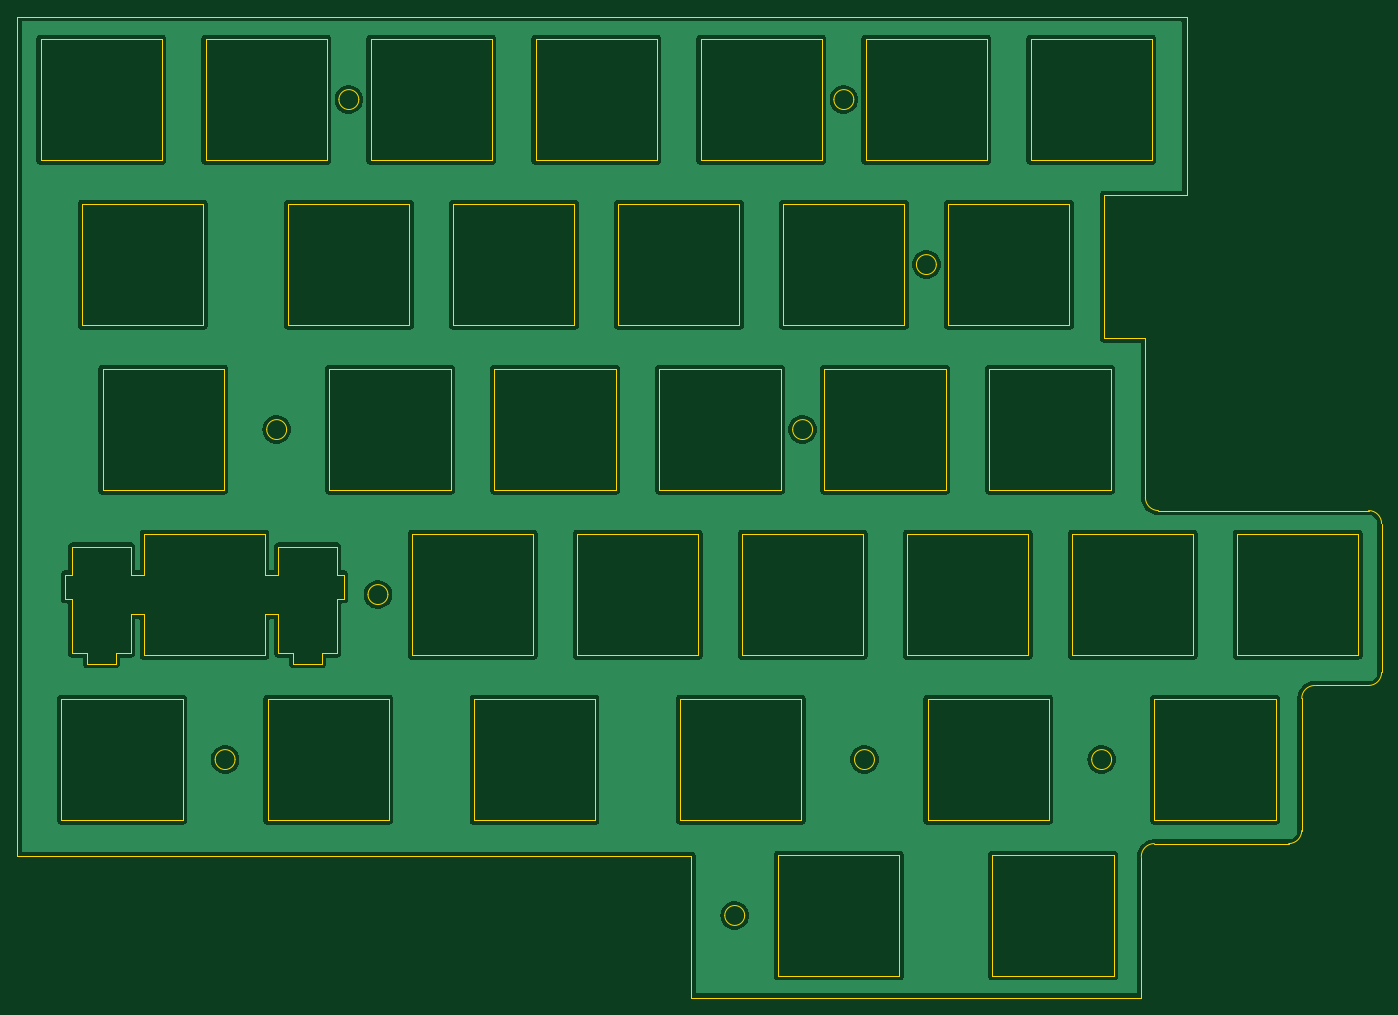
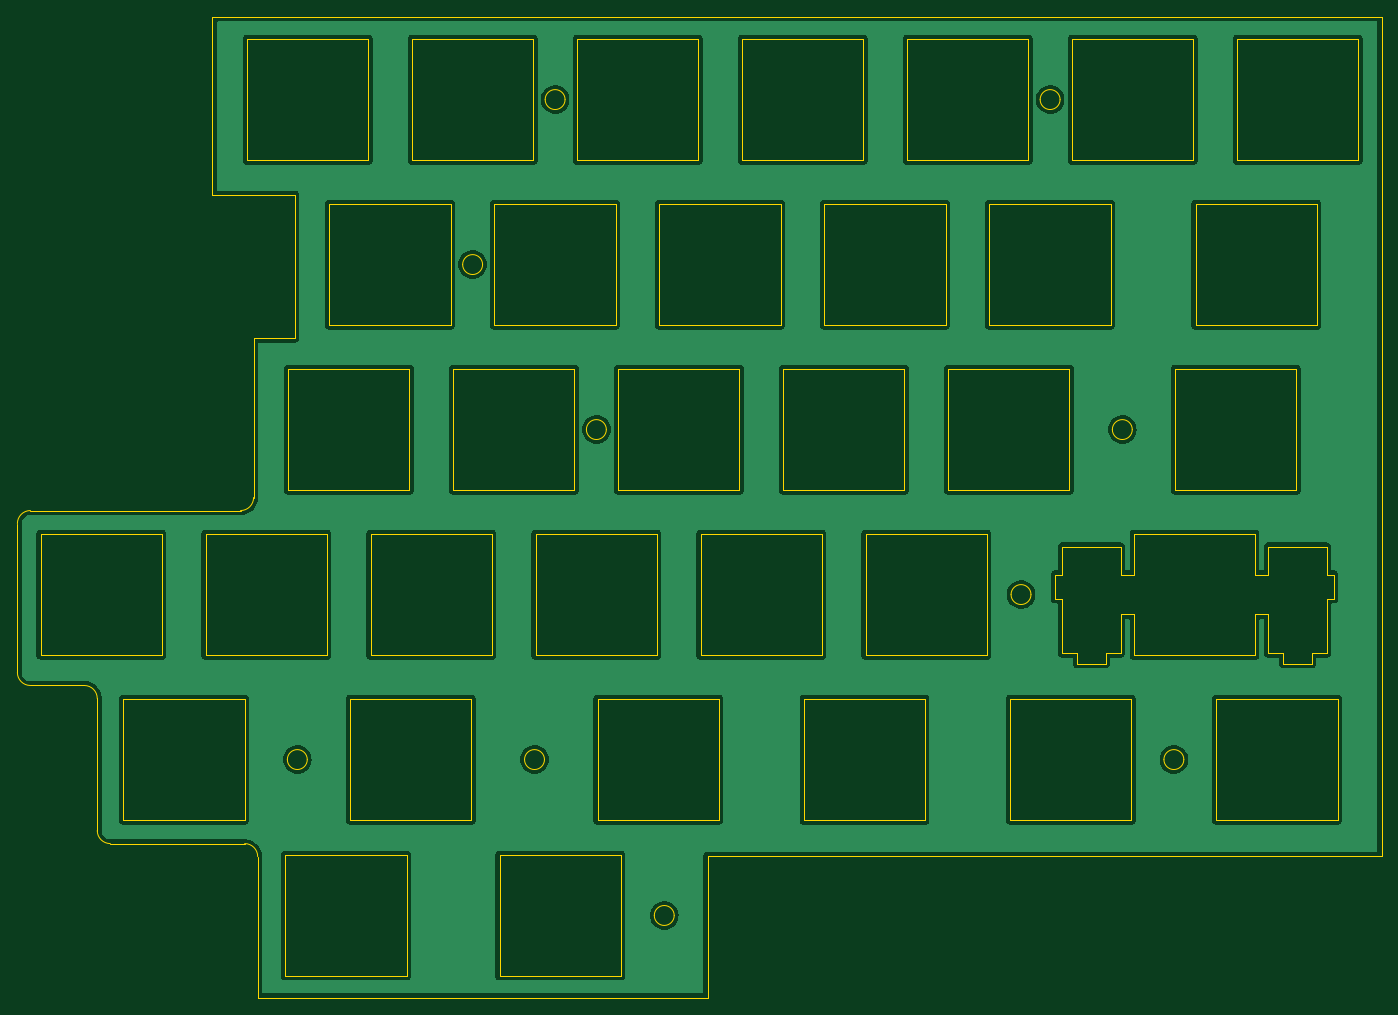
Circuit board: 9 layer files. Board 157.5 x 113.2 mm.
- bottom_copper: plate6_sx-CuBottom.gbr (54726 bytes)
- top_copper: plate6_sx-CuTop.gbr (54726 bytes)
- outline: plate6_sx-EdgeCuts.gbr (11613 bytes)
- bottom_mask: plate6_sx-MaskBottom.gbr (457 bytes)
- top_mask: plate6_sx-MaskTop.gbr (457 bytes)
- drill: plate6_sx-NPTH.drl (265 bytes)
- drill: plate6_sx-PTH.drl (261 bytes)
- bottom_silk: plate6_sx-SilkBottom.gbr (467 bytes)
- top_silk: plate6_sx-SilkTop.gbr (467 bytes)

=== bottom_copper: plate6_sx-CuBottom.gbr (54726 bytes, source omitted) ===
=== top_copper: plate6_sx-CuTop.gbr (54726 bytes, source omitted) ===
=== outline: plate6_sx-EdgeCuts.gbr (11613 bytes, source omitted) ===
=== bottom_mask: plate6_sx-MaskBottom.gbr ===
%TF.GenerationSoftware,KiCad,Pcbnew,8.0.7*%
%TF.CreationDate,2025-05-09T14:20:51+02:00*%
%TF.ProjectId,plate6_sx,706c6174-6536-45f7-9378-2e6b69636164,rev?*%
%TF.SameCoordinates,Original*%
%TF.FileFunction,Soldermask,Bot*%
%TF.FilePolarity,Negative*%
%FSLAX46Y46*%
G04 Gerber Fmt 4.6, Leading zero omitted, Abs format (unit mm)*
G04 Created by KiCad (PCBNEW 8.0.7) date 2025-05-09 14:20:51*
%MOMM*%
%LPD*%
G01*
G04 APERTURE LIST*
G04 APERTURE END LIST*
M02*

=== top_mask: plate6_sx-MaskTop.gbr ===
%TF.GenerationSoftware,KiCad,Pcbnew,8.0.7*%
%TF.CreationDate,2025-05-09T14:20:51+02:00*%
%TF.ProjectId,plate6_sx,706c6174-6536-45f7-9378-2e6b69636164,rev?*%
%TF.SameCoordinates,Original*%
%TF.FileFunction,Soldermask,Top*%
%TF.FilePolarity,Negative*%
%FSLAX46Y46*%
G04 Gerber Fmt 4.6, Leading zero omitted, Abs format (unit mm)*
G04 Created by KiCad (PCBNEW 8.0.7) date 2025-05-09 14:20:51*
%MOMM*%
%LPD*%
G01*
G04 APERTURE LIST*
G04 APERTURE END LIST*
M02*

=== drill: plate6_sx-NPTH.drl ===
M48
; DRILL file {KiCad 8.0.7} date 2025-05-09T14:20:51+0200
; FORMAT={-:-/ absolute / inch / decimal}
; #@! TF.CreationDate,2025-05-09T14:20:51+02:00
; #@! TF.GenerationSoftware,Kicad,Pcbnew,8.0.7
; #@! TF.FileFunction,NonPlated,1,2,NPTH
FMAT,2
INCH
%
G90
G05
M30

=== drill: plate6_sx-PTH.drl ===
M48
; DRILL file {KiCad 8.0.7} date 2025-05-09T14:20:51+0200
; FORMAT={-:-/ absolute / inch / decimal}
; #@! TF.CreationDate,2025-05-09T14:20:51+02:00
; #@! TF.GenerationSoftware,Kicad,Pcbnew,8.0.7
; #@! TF.FileFunction,Plated,1,2,PTH
FMAT,2
INCH
%
G90
G05
M30

=== bottom_silk: plate6_sx-SilkBottom.gbr ===
%TF.GenerationSoftware,KiCad,Pcbnew,8.0.7*%
%TF.CreationDate,2025-05-09T14:20:51+02:00*%
%TF.ProjectId,plate6_sx,706c6174-6536-45f7-9378-2e6b69636164,rev?*%
%TF.SameCoordinates,Original*%
%TF.FileFunction,Legend,Bot*%
%TF.FilePolarity,Positive*%
%FSLAX46Y46*%
G04 Gerber Fmt 4.6, Leading zero omitted, Abs format (unit mm)*
G04 Created by KiCad (PCBNEW 8.0.7) date 2025-05-09 14:20:51*
%MOMM*%
%LPD*%
G01*
G04 APERTURE LIST*
G04 APERTURE END LIST*
%LPC*%
%LPD*%
M02*

=== top_silk: plate6_sx-SilkTop.gbr ===
%TF.GenerationSoftware,KiCad,Pcbnew,8.0.7*%
%TF.CreationDate,2025-05-09T14:20:51+02:00*%
%TF.ProjectId,plate6_sx,706c6174-6536-45f7-9378-2e6b69636164,rev?*%
%TF.SameCoordinates,Original*%
%TF.FileFunction,Legend,Top*%
%TF.FilePolarity,Positive*%
%FSLAX46Y46*%
G04 Gerber Fmt 4.6, Leading zero omitted, Abs format (unit mm)*
G04 Created by KiCad (PCBNEW 8.0.7) date 2025-05-09 14:20:51*
%MOMM*%
%LPD*%
G01*
G04 APERTURE LIST*
G04 APERTURE END LIST*
%LPC*%
%LPD*%
M02*

